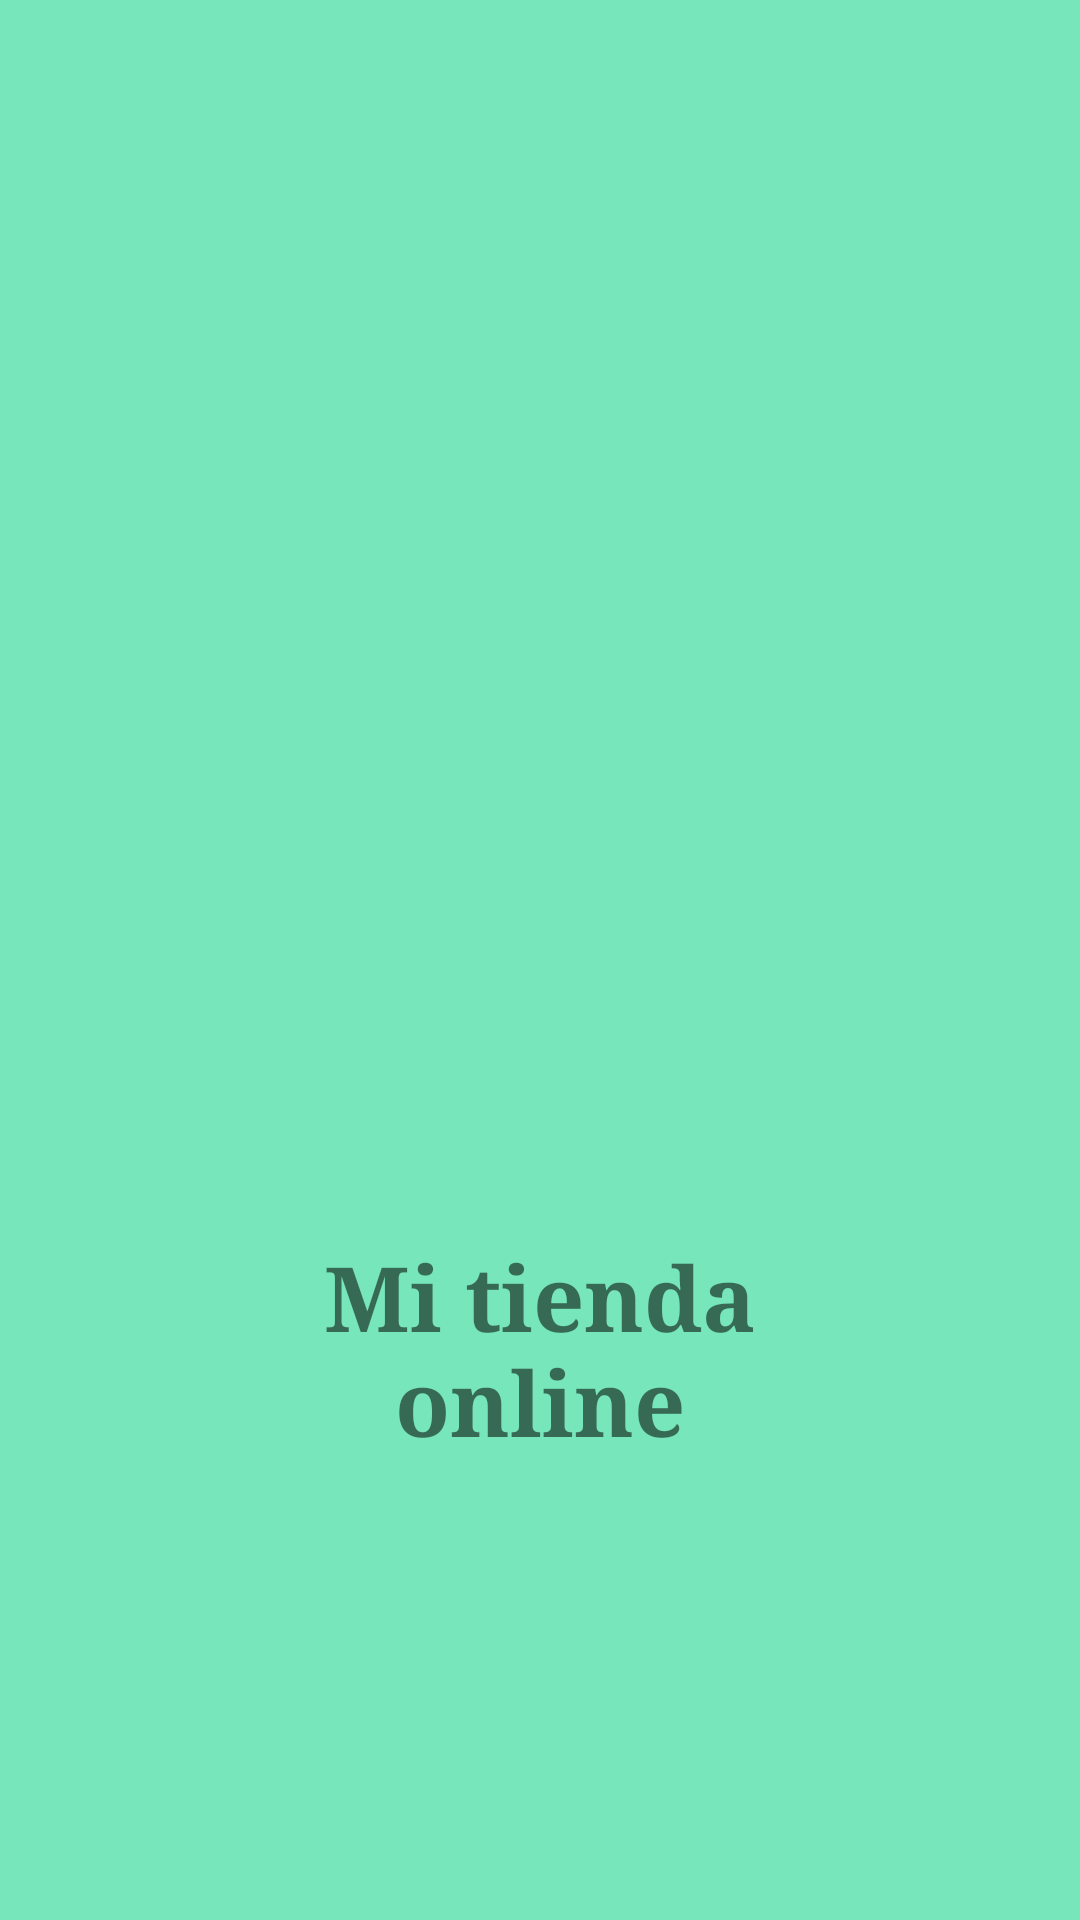

Here is an Android app screen rendered from its layout file. Give the layout XML and the strings, colors and styles it references.
<!-- AndroidManifest.xml: application theme Theme.MiTienda -->
<!-- res/layout/activity_inicio_logo.xml -->
<?xml version="1.0" encoding="utf-8"?>
<androidx.appcompat.widget.LinearLayoutCompat xmlns:android="http://schemas.android.com/apk/res/android"
    xmlns:app="http://schemas.android.com/apk/res-auto"
    xmlns:tools="http://schemas.android.com/tools"
    android:layout_width="match_parent"
    android:layout_height="match_parent"
    tools:context=".InicioLogo"
    android:background="#77E6BA"
    android:orientation="vertical">


    <ImageView
        android:id="@+id/imageView2"
        android:layout_width="300dp"
        android:layout_gravity="center"
        android:layout_marginTop="100dp"
        android:layout_height="300dp"
        android:src="@drawable/tiendaicono"
        />

    <TextView
        android:id="@+id/textView"
        android:layout_width="150dp"
        android:layout_height="100dp"
        android:layout_gravity="center"
        android:gravity="center"
        android:textSize="30sp"
        android:text="Mi tienda online"
        android:textStyle="bold"
        app:fontFamily="fantasy"/>
</androidx.appcompat.widget.LinearLayoutCompat>
<!-- resources referenced by this layout -->
<resources>
  <style name="Theme.MiTienda" parent="Theme.MaterialComponents.DayNight.DarkActionBar">
          
          <item name="colorPrimary">#4376FA</item>
          <item name="colorPrimaryVariant">@color/purple_700</item>
          <item name="colorOnPrimary">@color/white</item>
          
          <item name="colorSecondary">@color/teal_200</item>
          <item name="colorSecondaryVariant">@color/teal_700</item>
          <item name="colorOnSecondary">@color/black</item>
          
          <item name="android:statusBarColor" tools:targetApi="l">?attr/colorPrimaryVariant</item>
          
      </style>
  <!-- not gathered from this repository: default colours our renderer supplied (Android Studio template values) -->
  <color name="purple_700">#FF3700B3</color>
  <color name="teal_200">#FF03DAC5</color>
  <color name="teal_700">#FF018786</color>
  <color name="black">#FF000000</color>
  <color name="white">#FFFFFFFF</color>
</resources>
